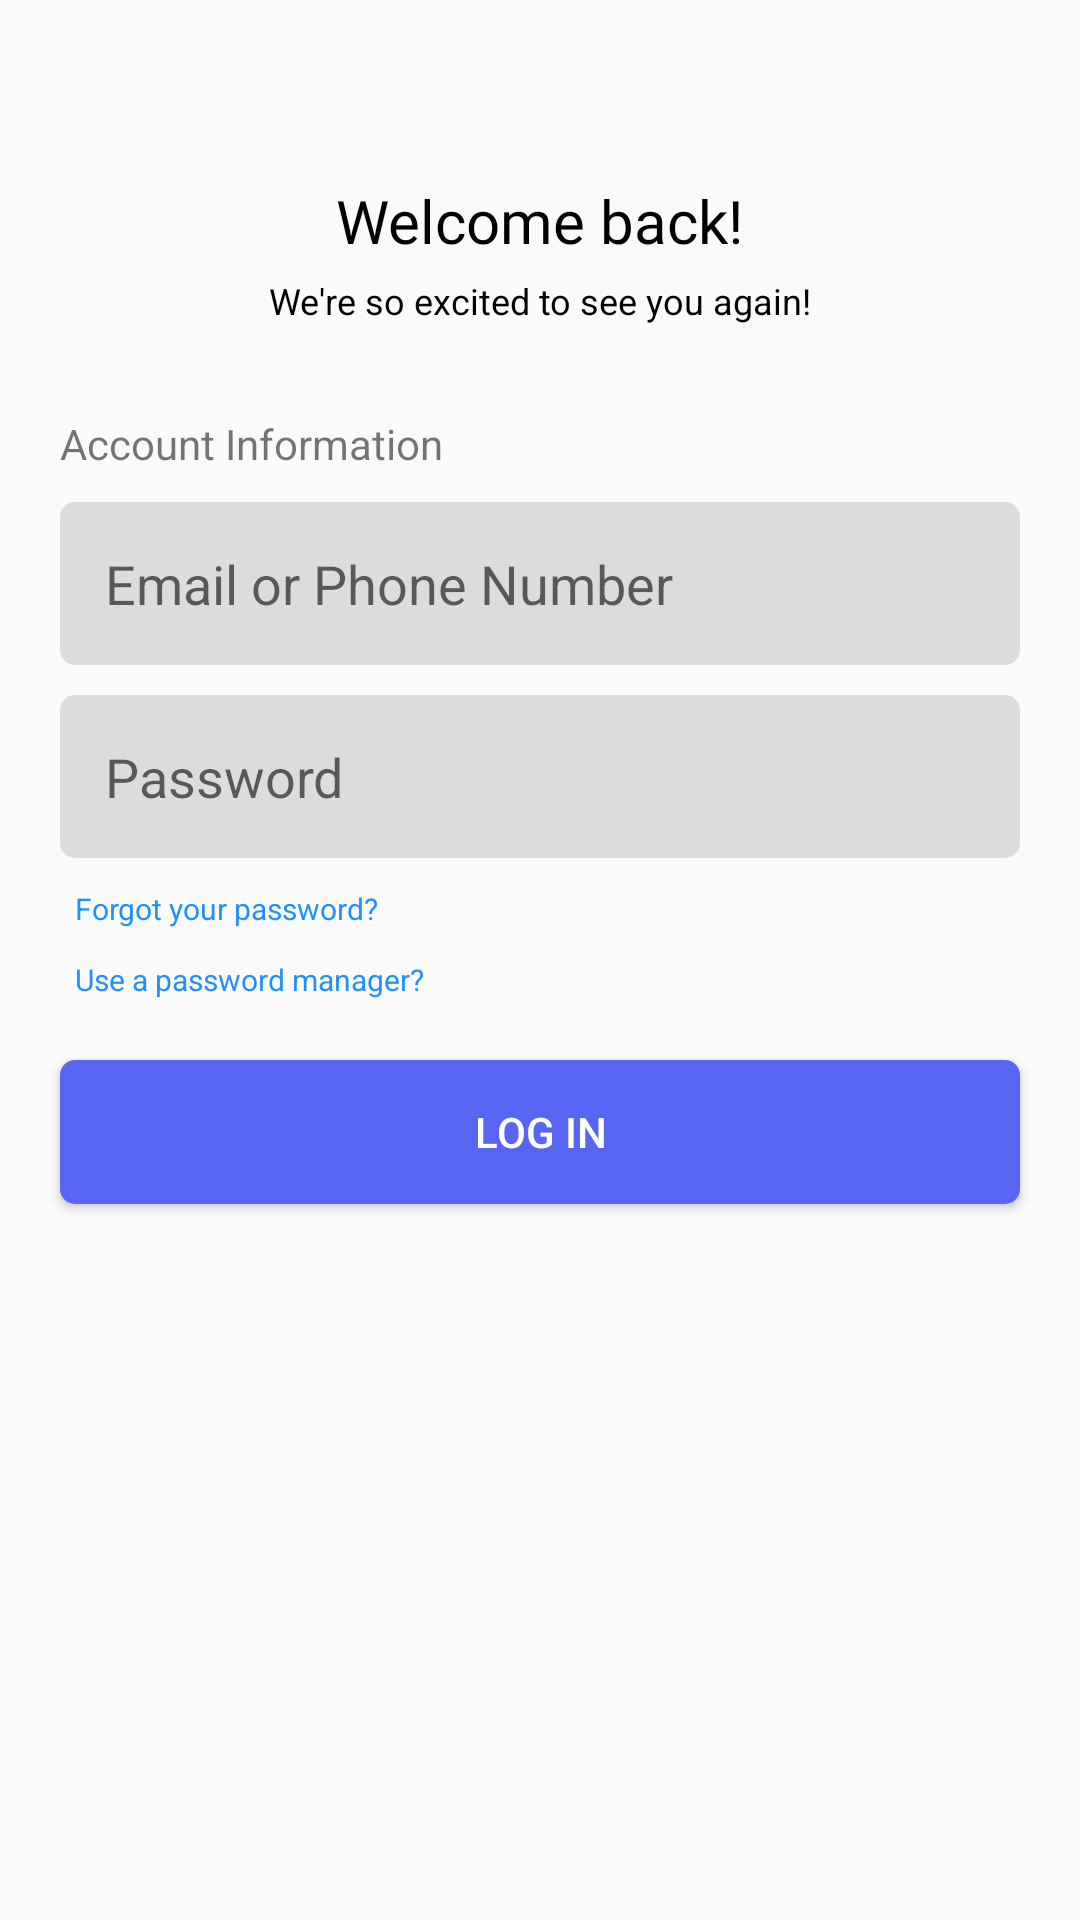

Layout XML and referenced resources for this Android screen:
<!-- AndroidManifest.xml: application theme Theme.Challenge -->
<!-- res/layout/activity_main.xml -->
<?xml version="1.0" encoding="utf-8"?>
<androidx.constraintlayout.widget.ConstraintLayout xmlns:android="http://schemas.android.com/apk/res/android"
    xmlns:app="http://schemas.android.com/apk/res-auto"
    xmlns:tools="http://schemas.android.com/tools"
    android:layout_width="match_parent"
    android:layout_height="match_parent"
    tools:context=".MainActivity">

    <TextView
        android:layout_width="wrap_content"
        android:layout_height="wrap_content"
        android:text="Welcome back!"
        android:layout_marginTop="60dp"
        android:textSize="20dp"
        app:layout_constraintEnd_toEndOf="parent"
        app:layout_constraintStart_toStartOf="parent"
        app:layout_constraintTop_toTopOf="parent"
        android:id="@+id/wel"
        android:textColor="@color/black"
        android:fontFamily="@font/tilges"/>

    <TextView
        android:layout_width="wrap_content"
        android:layout_height="wrap_content"
        android:text="We're so excited to see you again!"
        app:layout_constraintStart_toStartOf="parent"
        app:layout_constraintEnd_toEndOf="parent"
        android:textColor="@color/black"
        app:layout_constraintTop_toBottomOf="@id/wel"
        android:textSize="12dp"
        android:layout_marginTop="5dp"
        android:id="@+id/exited"/>

    <TextView
        android:id="@+id/acun"
        android:layout_width="wrap_content"
        android:layout_height="wrap_content"
        android:text="Account Information"
        android:layout_marginTop="30dp"
        app:layout_constraintStart_toStartOf="parent"
        android:layout_marginLeft="20dp"
        app:layout_constraintTop_toBottomOf="@id/exited"/>

    <EditText
        android:layout_width="match_parent"
        android:layout_height="wrap_content"
        android:hint="Email or Phone Number"
        android:layout_marginTop="10dp"
        android:layout_marginBottom="20dp"
        android:layout_marginStart="20dp"
        android:layout_marginEnd="20dp"
        android:paddingTop="15dp"
        android:paddingBottom="15dp"
        android:paddingStart="15dp"
        android:paddingEnd="15dp"
        android:textColor="@color/black"
        app:layout_constraintStart_toStartOf="parent"
        app:layout_constraintEnd_toEndOf="parent"
        app:layout_constraintTop_toBottomOf="@id/acun"
        android:id="@+id/email"
        android:background="@drawable/border"/>

    <EditText
        android:layout_width="match_parent"
        android:layout_height="wrap_content"
        android:layout_marginTop="10dp"
        android:layout_marginBottom="20dp"
        android:layout_marginStart="20dp"
        android:layout_marginEnd="20dp"
        android:paddingTop="15dp"
        android:paddingBottom="15dp"
        android:paddingStart="15dp"
        android:paddingEnd="15dp"
        app:layout_constraintTop_toBottomOf="@id/email"
        android:hint="Password"
        app:layout_constraintStart_toStartOf="parent"
        android:layout_marginLeft="25dp"
        android:id="@+id/pass"
        android:background="@drawable/border"/>

    <TextView
        android:layout_width="wrap_content"
        android:layout_height="wrap_content"
        android:text="Forgot your password?"
        android:layout_marginLeft="25dp"
        android:textColor="#1E90FF"
        app:layout_constraintStart_toStartOf="parent"
        app:layout_constraintTop_toBottomOf="@id/pass"
        android:id="@+id/forgot"
        android:textSize="10dp"
        android:layout_marginTop="10dp"/>

    <TextView
        android:layout_width="wrap_content"
        android:layout_height="wrap_content"
        android:text="Use a password manager?"
        android:textColor="#1E90FF"
        android:layout_marginLeft="25dp"
        app:layout_constraintStart_toStartOf="parent"
        app:layout_constraintTop_toBottomOf="@id/forgot"
        android:id="@+id/use"
        android:textSize="10dp"
        android:layout_marginTop="10dp"/>

    <Button
        android:layout_width="match_parent"
        android:layout_height="wrap_content"
        android:layout_marginTop="20dp"
        android:layout_marginStart="20dp"
        android:layout_marginEnd="20dp"
        app:layout_constraintStart_toStartOf="parent"
        app:layout_constraintEnd_toEndOf="parent"
        app:layout_constraintTop_toBottomOf="@id/use"
        android:text="Log In"
        android:textColor="@color/white"
        android:background="@drawable/ko"/>


    <ImageView
        android:layout_width="wrap_content"
        android:layout_height="wrap_content"
        android:src="@drawable/baseline_arrow_back_24"
        app:layout_constraintStart_toStartOf="parent"
        app:layout_constraintTop_toTopOf="parent"
        android:layout_marginTop="20dp"
        android:layout_marginLeft="20dp"/>

</androidx.constraintlayout.widget.ConstraintLayout>
<!-- resources referenced by this layout -->
<resources>
  <!-- drawable border (drawable) -->
  <?xml version="1.0" encoding="utf-8"?>
  <shape xmlns:android="http://schemas.android.com/apk/res/android">
      <solid android:color="#DCDCDC"/>
      <corners android:radius="5dp"/>
  </shape>
  <!-- drawable ko (drawable) -->
  <?xml version="1.0" encoding="utf-8"?>
  <shape xmlns:android="http://schemas.android.com/apk/res/android"
      android:shape="rectangle">
  
      <solid android:color="#5865F2"/>
  
      <corners android:radius="5dp"/>
  
  
  </shape>
  <style name="Theme.Challenge" parent="Base.Theme.Challenge" />
  <style name="Base.Theme.Challenge" parent="Theme.AppCompat.Light.NoActionBar">
          
          
      </style>
  <!-- not gathered from this repository: default colours our renderer supplied (Android Studio template values) -->
  <color name="black">#FF000000</color>
  <color name="white">#FFFFFFFF</color>
</resources>
